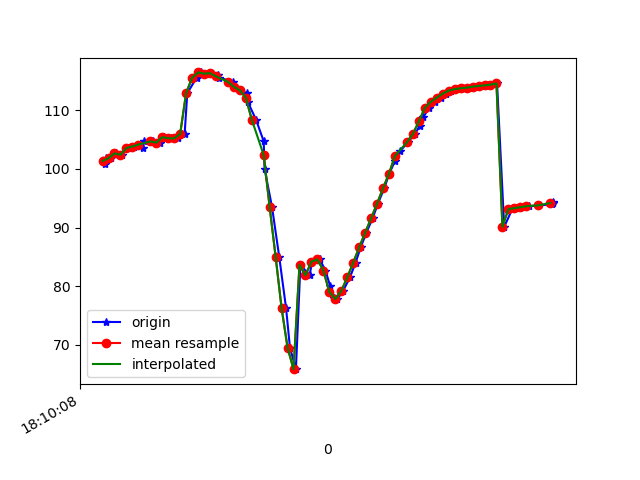

Source data for this figure (header and first rows):
1617819008609, 514652144692944, 100.88445, 33.293606, -21.45875
1617819008613, 514652163923714, 101.8, 33.5, -22.16
1617819008628, 514652183154484, 101.8, 33.95, -21.82
1617819008646, 514652202385254, 102.6, 34.12, -22.57
1617819008664, 514652221616024, 102.4, 34.01, -22.14
1617819008686, 514652240846794, 103.6, 35.07, -22.66
1617819008706, 514652260077564, 103.8, 34.98, -23.05
1617819008735, 514652279308334, 103.5, 35.02, -22.58
1617819008738, 514652298539104, 104.8, 35.57, -23.54
1617819008770, 514652317769874, 104.7, 35.32, -23.48
1617819008794, 514652337000644, 104.5, 35.54, -23.13
1617819008805, 514652356231414, 105.4, 35.73, -24
1617819008829, 514652375462184, 105.2, 35.39, -23.87
1617819008854, 514652394692954, 105.2, 35.68, -23.67
1617819008875, 514652413923724, 105.9, 35.62, -24.72
1617819008884, 514652433154494, 112.9, 33.46, -23.69
1617819008915, 514652452385264, 115.5, 35.74, -24.68
1617819008931, 514652471616034, 116.4, 35.8, -25.84
1617819008956, 514652490846804, 116.2, 35.61, -25.75
1617819008960, 514652510077574, 116.3, 36.44, -25.45
1617819008988, 514652529308344, 116, 37.2, -25.16
1617819008991, 514652548539114, 115.5, 37.97, -25.05
1617819009038, 514652567769884, 114.8, 39.22, -24.14
1617819009040, 514652587000654, 114, 41.02, -22.1
1617819009061, 514652606231424, 113.4, 43.06, -19.32
1617819009084, 514652625462194, 112.9, 45.14, -15.6
1617819009087, 514652644692964, 111.4, 47.24, -9.6
1617819009114, 514652663923734, 108.4, 48.75, -1.478
1617819009140, 514652683154504, 104.7, 50.03, 7.672
1617819009143, 514652702385274, 99.97, 51.24, 17.94
1617819009168, 514652721616044, 93.47, 52.44, 30.07
1617819009192, 514652740846814, 85.02, 53.19, 43.99
1617819009215, 514652760077584, 76.27, 52.62, 58.18
1617819009228, 514652779308354, 69.55, 50.64, 69.5
1617819009248, 514652798539124, 65.88, 48.12, 76.59
1617819009263, 514652817769894, 83.65, 47.62, 75.84
1617819009294, 514652837000664, 81.88, 44.14, 79.97
1617819009302, 514652856231434, 84.19, 42.97, 78.89
1617819009328, 514652875462204, 84.57, 42.09, 77.61
1617819009347, 514652894692974, 82.68, 41.48, 76.52
1617819009363, 514652913923744, 79.98, 41.24, 75.14
1617819009375, 514652933154514, 78.07, 41.43, 72.76
1617819009387, 514652952385284, 77.83, 41.81, 69.03
1617819009406, 514652971616054, 79.22, 42.16, 63.95
1617819009429, 514652990846824, 81.49, 42.28, 57.86
1617819009448, 514653010077594, 84.04, 42.09, 51.26
1617819009465, 514653029308364, 86.62, 41.67, 44.45
1617819009484, 514653048539134, 89.13, 41.16, 37.54
1617819009505, 514653067769904, 91.57, 40.64, 30.48
1617819009523, 514653087000674, 94.09, 39.9, 23.57
1617819009544, 514653106231444, 96.7, 38.8, 17.16
1617819009561, 514653125462214, 99.19, 37.4, 11.45
1617819009580, 514653144692984, 101.3, 35.94, 6.539
1617819009598, 514653163923754, 103.1, 34.76, 2.461
1617819009623, 514653183154524, 104.5, 34.1, -0.9806
1617819009647, 514653202385294, 105.9, 33.97, -4.077
1617819009663, 514653221616064, 107.3, 34.21, -6.734
1617819009675, 514653240846834, 108.8, 34.73, -8.901
1617819009694, 514653260077604, 110.4, 35.25, -10.57
1617819009713, 514653279308374, 111.4, 35.46, -11.54
1617819009734, 514653298539144, 112.1, 35.62, -12.02
... 19 more rows
